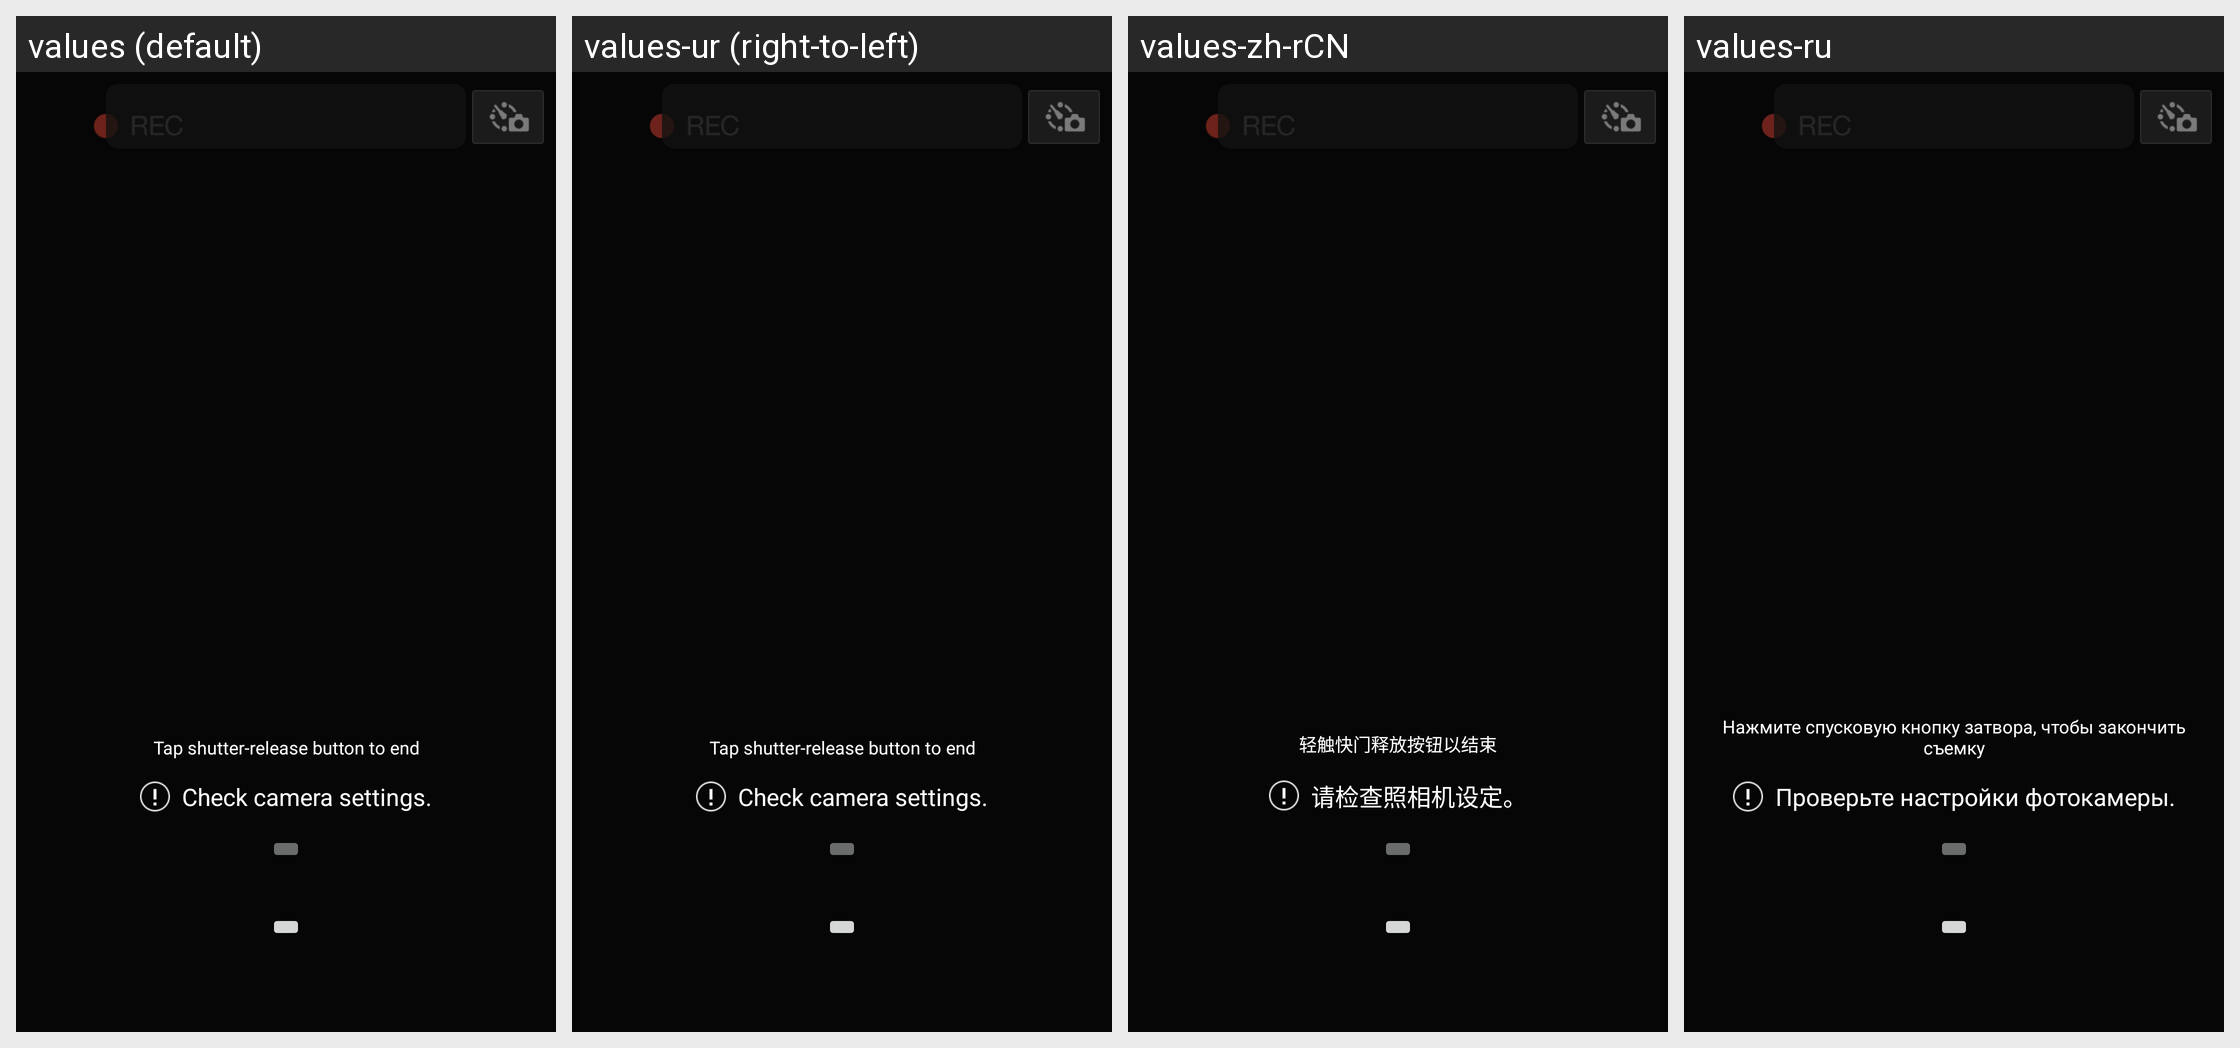

Strings drawn on this Android screen and how each of the app's shown locales translates them:
Android screen res/layout/fragment_ble_remote_controller_shooting.xml rendered under 4 locales, left to right: values (default), values-ur (right-to-left), values-zh-rCN, values-ru. Device: Nexus 5 (rendered at 1080×1920; each locale shown at half size, 540×960, under a caption strip naming it); theme AppTheme.
Other locales in the repository, not shown: values-af, values-am, values-ar, values-as, values-az, values-be, values-bg, values-bn, values-bs, values-ca, values-cs, values-da, values-el, values-en-rCA, values-en-rGB, values-en-rIN, values-en-rXC, values-es, values-es-rUS, values-et, values-eu, values-fa, values-fi, values-fr, values-fr-rCA, values-gl, values-gu, values-hi, values-hr, values-hu, values-hy, values-in, values-is, values-iw, values-ka, values-kk, values-km, values-kn, values-ky, values-lo, values-lt, values-lv, values-mk, values-ml, values-mn, values-mr, values-ms, values-my, values-nb, values-ne, values-nl, values-or, values-pa, values-pl, values-pt, values-pt-rBR, values-pt-rPT, values-ro, values-si, values-sk, values-sl, values-sq, values-sr, values-sv, values-sw, values-ta, values-te, values-th, values-tl, values-tr, values-uk, values-uz, values-vi, values-zh-rHK, values-zu.
Strings drawn on this screen, with the default value and each locale's value (text and hints the layout hard-codes, and strings that could not be matched under every locale, appear in the picture but are not listed):

MID_BLE_REMOTE_FINISH_TIME_SHOOTING
  values: Tap shutter-release button to end
  values-ur: Tap shutter-release button to end  [not translated; the default value is used]
  values-zh-rCN: 轻触快门释放按钮以结束
  values-ru: Нажмите спусковую кнопку затвора, чтобы закончить съемку

MID_BLE_REMOTE_CAMERA_STATE_ERROR
  values: Check camera settings.
  values-ur: Check camera settings.  [not translated; the default value is used]
  values-zh-rCN: 请检查照相机设定。
  values-ru: Проверьте настройки фотокамеры.
